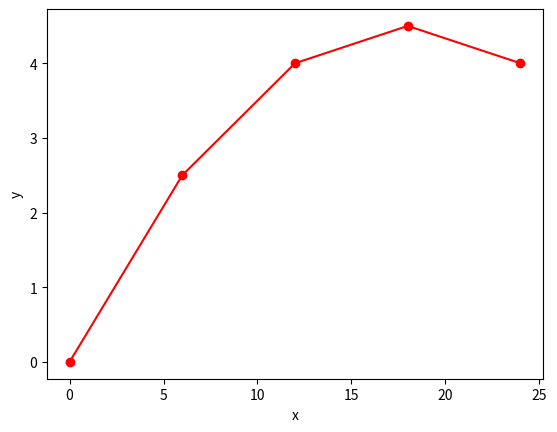
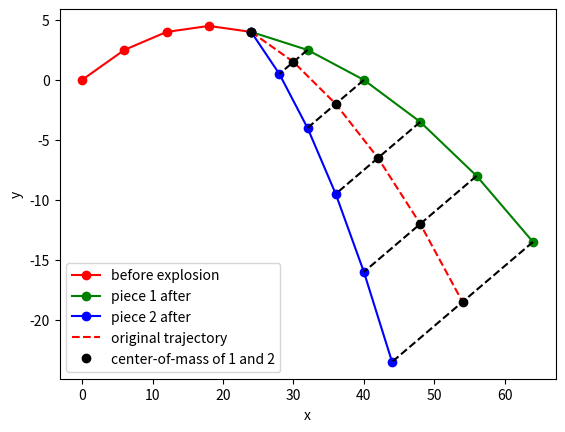

Here is the Python script that generated these plots, in order:
%matplotlib inline
import numpy as np
import matplotlib.pyplot as plt

def trajectory(x0, y0, vx0, vy0, t_pts, g=9.8):
    """Calculate the x(t) and y(t) trajectories for an array of times,
        which must start with t=0.
    """
    return x0 + vx0*t_pts, y0 + vy0*t_pts - g*t_pts**2/2. 

def final_velocity(vx0, vy0, t_pts, g=9.8):
    """Calculate the vx(t) and vy(t) at the end of an array of times t_pts"""
    return vx0, vy0 - g*t_pts[-1]  # -1 gives the last element

def com_position(x1, y1, x2, y2):  
    """Find the center-of-mass (com) position given two positions (x,y)."""
    return (x1 + x2)/2., (y1 + y2)/2.

# initial conditions
x0_before, y0_before = [0., 0.]    # put the origin at the starting point
vx0_before, vy0_before = [6., 3.]  # given in the problem statement
g = 1.  # as recommended

# Array of times to calculate the trajectory up to the explosion at t=4
t_pts_before = np.array([0., 1., 2., 3., 4.])
x_before, y_before = trajectory(x0_before, y0_before,
                                vx0_before, vy0_before,
                                t_pts_before, g)

fig = plt.figure()
ax = fig.add_subplot(1,1,1)
ax.plot(x_before, y_before, 'ro-')

ax.set_xlabel('x')
ax.set_ylabel('y')

delta_v = np.array([2., 1.])   # change in velociy of one piece

# reset time to 0 for calculating trajectories
t_pts_after = np.array([0., 1., 2., 3., 4., 5.])
# Also could have used np.arange(0.,6.,1.)

x0_after = x_before[-1]   # -1 here means the last element of the array
y0_after = y_before[-1]
vxcm0_after, vycm0_after = final_velocity(vx0_before, vy0_before,
                                          t_pts_after, g) 
# The _1 and _2 refer to the two pieces after the explosinon
vx0_after_1 = vxcm0_after + delta_v[0]
vy0_after_1 = vycm0_after + delta_v[1]
vx0_after_2 = vxcm0_after - delta_v[0]
vy0_after_2 = vycm0_after - delta_v[1]

# Given the initial conditions after the explosion, we calculate trajectories
x_after_1, y_after_1 = trajectory(x0_after, y0_after,
                                  vx0_after_1, vy0_after_1,
                                  t_pts_after, g)
x_after_2, y_after_2 = trajectory(x0_after, y0_after,
                                  vx0_after_2, vy0_after_2,
                                  t_pts_after, g)
# This is the center-of-mass trajectory
xcm_after, ycm_after = trajectory(x0_after, y0_after,
                                  vxcm0_after, vycm0_after,
                                  t_pts_after, g)

# These are calculated points of the center-of-mass
xcm_pts, ycm_pts = com_position(x_after_1, y_after_1, x_after_2, y_after_2)

fig = plt.figure()
ax = fig.add_subplot(1,1,1)
ax.plot(x_before, y_before, 'ro-', label='before explosion')
ax.plot(x_after_1, y_after_1, 'go-', label='piece 1 after')
ax.plot(x_after_2, y_after_2, 'bo-', label='piece 2 after')
ax.plot(xcm_after, ycm_after, 'r--', label='original trajectory')
ax.plot(xcm_pts, ycm_pts, 'o', color='black', label='center-of-mass of 1 and 2')
for i in range(len(t_pts_after)):
    ax.plot([x_after_1[i], x_after_2[i]],
            [y_after_1[i], y_after_2[i]],
            'k--'
           )
ax.set_xlabel('x')
ax.set_ylabel('y')
ax.legend();



